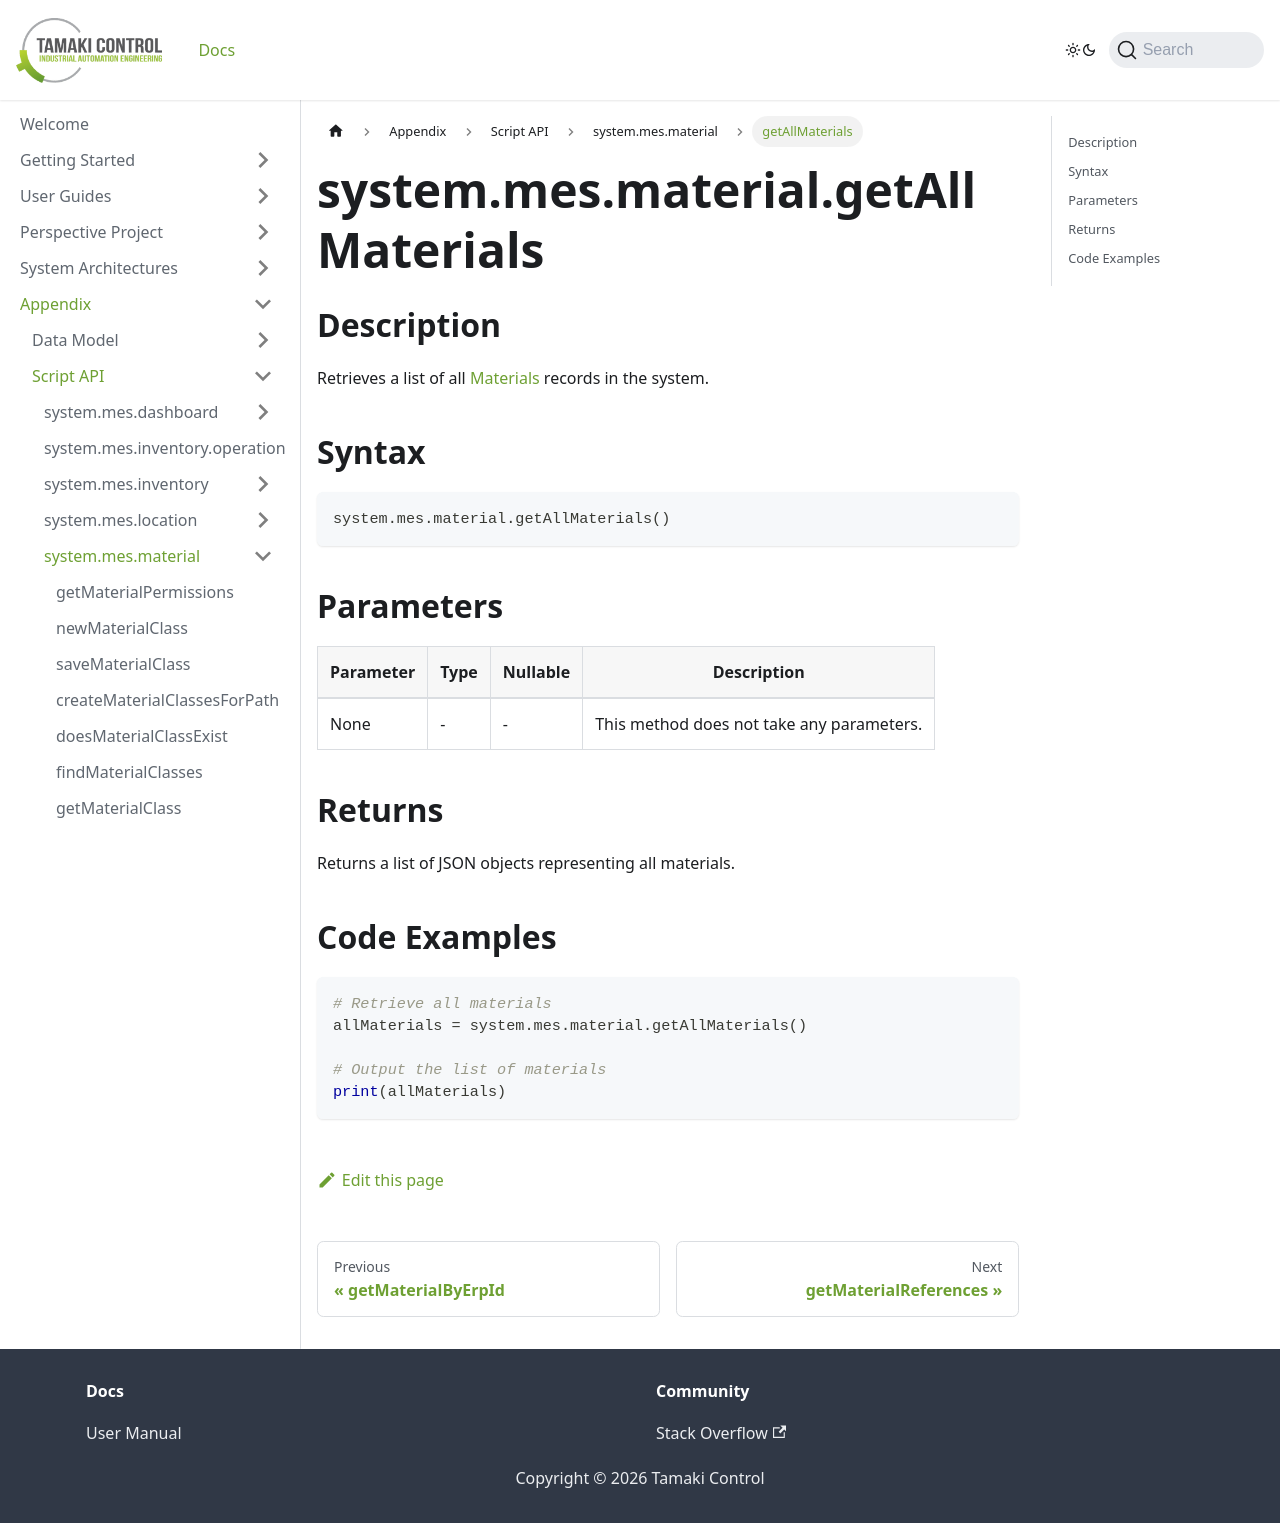

repository: TamakiControl/tamaki-mes-docs · page: docs/appendix/script-api/material-script-api/get-all-materials/index.html · generator: docusaurus

---
sidebar_position: 19
title: "getAllMaterials"
description: "Retrieves all materials."
---

# system.mes.material.getAllMaterials

## Description

Retrieves a list of all [Materials](../../data-model/material-model/material) records in the system.

## Syntax

```python
system.mes.material.getAllMaterials()
```

## Parameters

| Parameter | Type | Nullable | Description                               |
|-----------|------|----------|-------------------------------------------|
| None      | -    | -        | This method does not take any parameters. |

## Returns

Returns a list of JSON objects representing all materials.

## Code Examples

```python
# Retrieve all materials
allMaterials = system.mes.material.getAllMaterials()

# Output the list of materials
print(allMaterials)
```
